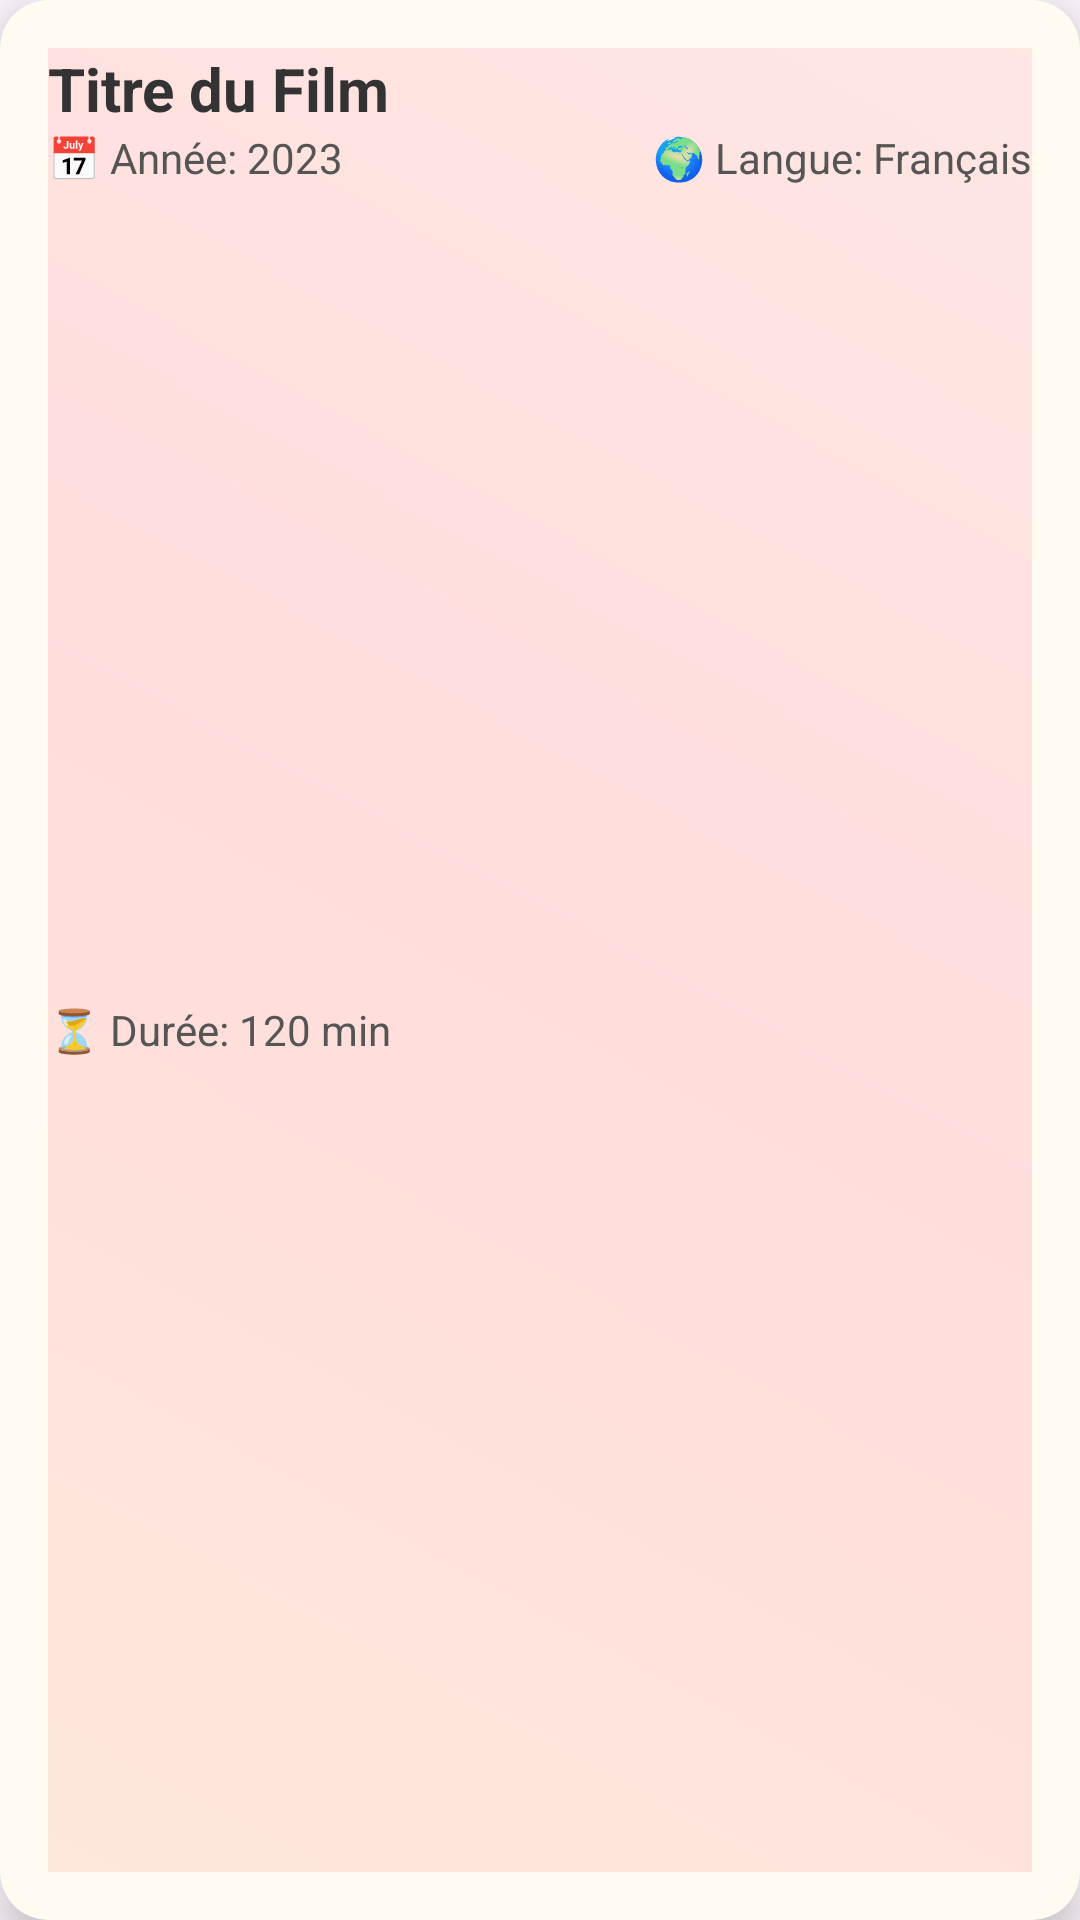

Here is an Android app screen rendered from its layout file. Give the layout XML and the strings, colors and styles it references.
<!-- AndroidManifest.xml: application theme Theme.Appli20240809 -->
<!-- res/layout/line_list.xml -->
<?xml version="1.0" encoding="utf-8"?>
<androidx.cardview.widget.CardView xmlns:android="http://schemas.android.com/apk/res/android"
    xmlns:app="http://schemas.android.com/apk/res-auto"
    android:layout_width="match_parent"
    android:layout_height="wrap_content"
    android:layout_margin="12dp"
    app:cardCornerRadius="16dp"
    app:cardElevation="8dp"
    app:cardBackgroundColor="#FFFBF1">

    <androidx.constraintlayout.widget.ConstraintLayout
        android:layout_width="match_parent"
        android:layout_height="wrap_content"
        android:padding="16dp">

        
        <View
            android:layout_width="match_parent"
            android:layout_height="match_parent"
            android:background="@drawable/background_gradient"
            android:alpha="0.2"/>

        <TextView
            android:id="@+id/texteTitleId"
            android:layout_width="0dp"
            android:layout_height="wrap_content"
            android:text="Titre du Film"
            android:textSize="20sp"
            android:textStyle="bold"
            android:textColor="#333333"
            app:layout_constraintTop_toTopOf="parent"
            app:layout_constraintStart_toStartOf="parent"
            app:layout_constraintEnd_toEndOf="parent" />

        <TextView
            android:id="@+id/texteReleaseYearId"
            android:layout_width="wrap_content"
            android:layout_height="wrap_content"
            android:text="📅 Année: 2023"
            android:textSize="14sp"
            android:textColor="#555555"
            app:layout_constraintTop_toBottomOf="@id/texteTitleId"
            app:layout_constraintStart_toStartOf="parent" />

        <TextView
            android:id="@+id/texteLanguageId"
            android:layout_width="wrap_content"
            android:layout_height="wrap_content"
            android:text="🌍 Langue: Français"
            android:textSize="14sp"
            android:textColor="#555555"
            app:layout_constraintTop_toBottomOf="@id/texteTitleId"
            app:layout_constraintEnd_toEndOf="parent" />

        <TextView
            android:id="@+id/texteDureeId"
            android:layout_width="wrap_content"
            android:layout_height="wrap_content"
            android:text="⏳ Durée: 120 min"
            android:textSize="14sp"
            android:textColor="#555555"
            app:layout_constraintTop_toBottomOf="@id/texteReleaseYearId"
            app:layout_constraintStart_toStartOf="parent"
            app:layout_constraintBottom_toBottomOf="parent" />

    </androidx.constraintlayout.widget.ConstraintLayout>

</androidx.cardview.widget.CardView>
<!-- resources referenced by this layout -->
<resources>
  <!-- drawable background_gradient (drawable) -->
  <?xml version="1.0" encoding="utf-8"?>
  <layer-list xmlns:android="http://schemas.android.com/apk/res/android">
      <item>
          <shape android:shape="rectangle">
              <gradient
                  android:angle="45"
                  android:startColor="#FF9A8B"
                  android:centerColor="#FF6A88"
                  android:endColor="#FF99AC"
                  android:type="linear"/>
          </shape>
      </item>
  </layer-list>
  <style name="Theme.Appli20240809" parent="Base.Theme.Appli20240809" />
  <style name="Base.Theme.Appli20240809" parent="Theme.Material3.DayNight.NoActionBar">
          
          
      </style>
</resources>
